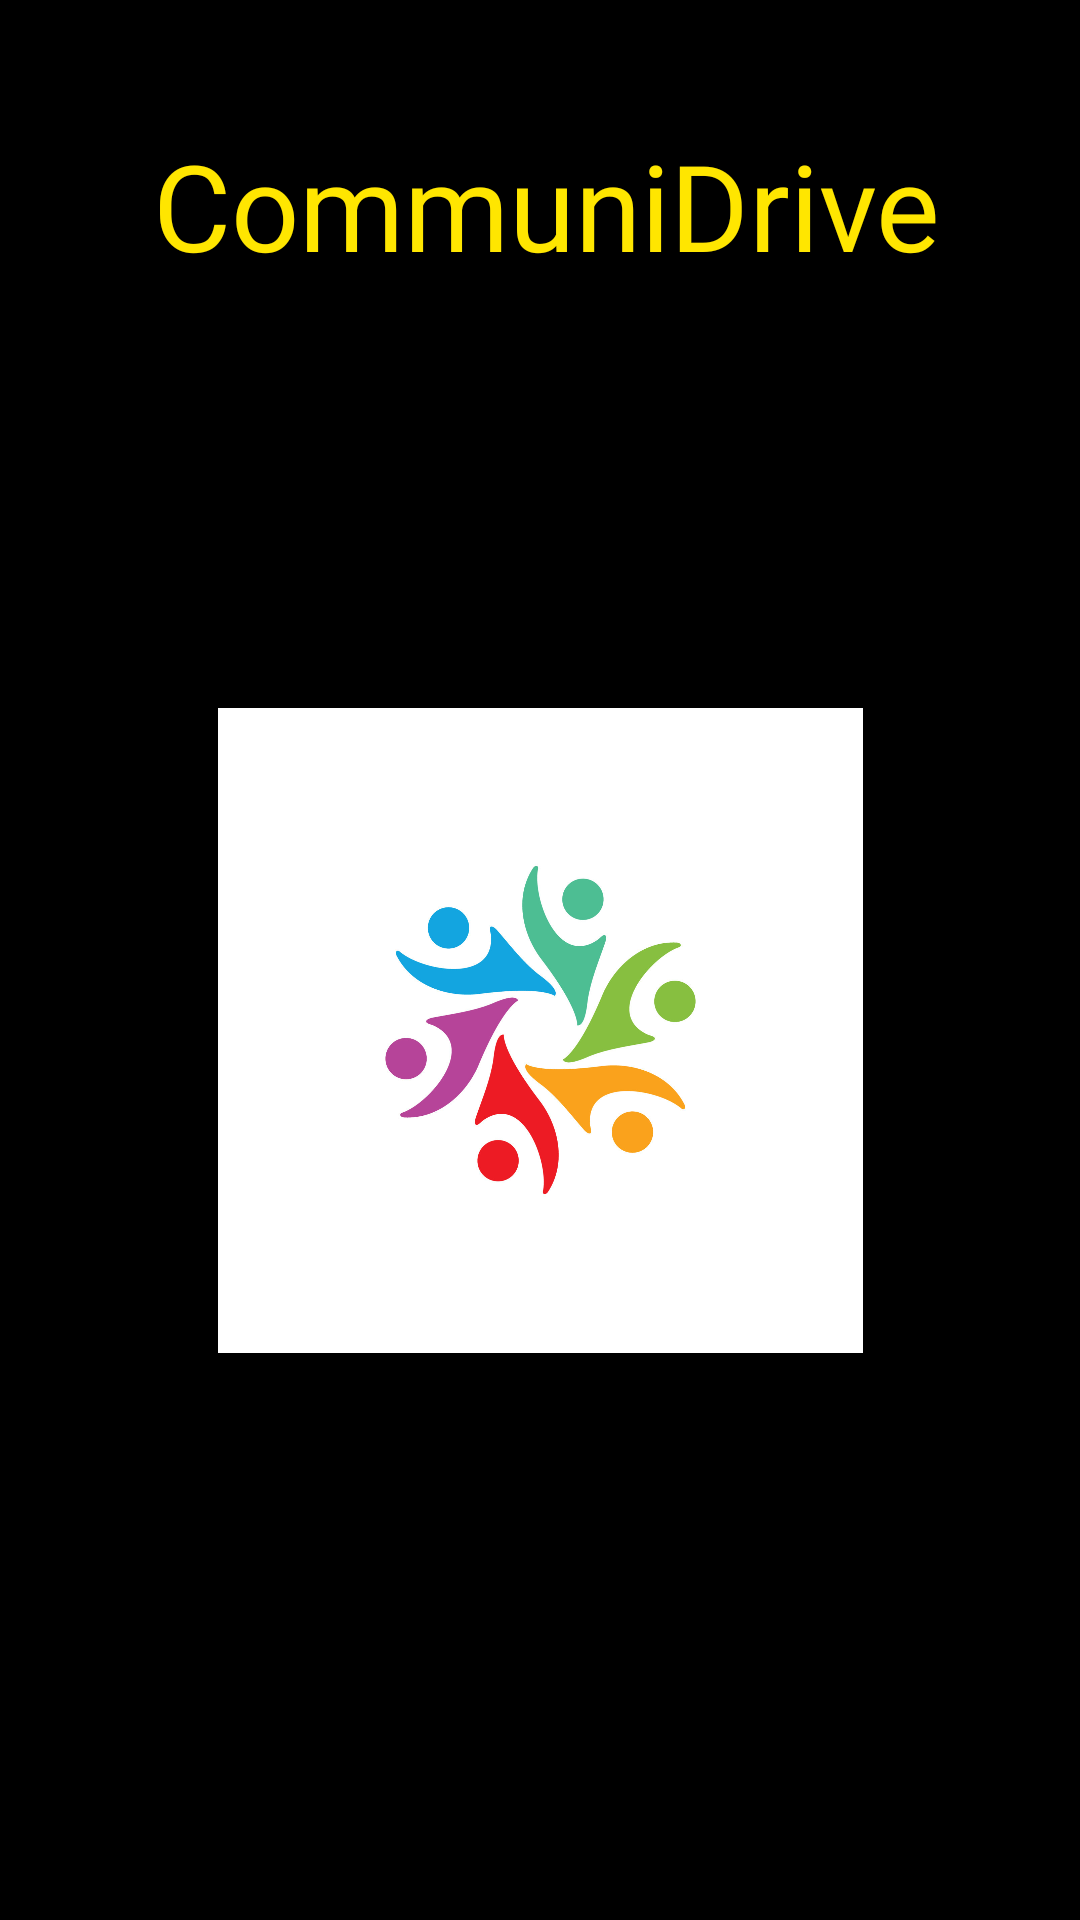

Reconstruct the res/layout file that produces this screen, plus the resources it refers to.
<!-- AndroidManifest.xml: application theme Theme.CommuniDrive -->
<!-- res/layout/activity_splash_screen.xml -->
<?xml version="1.0" encoding="utf-8"?>
<androidx.constraintlayout.widget.ConstraintLayout xmlns:android="http://schemas.android.com/apk/res/android"
    xmlns:app="http://schemas.android.com/apk/res-auto"
    xmlns:tools="http://schemas.android.com/tools"
    android:layout_width="match_parent"
    android:layout_height="match_parent"
    android:background="@color/black"
    tools:context=".splash_screen">


    <TextView
        android:id="@+id/welcome_to_"
        android:layout_width="383dp"
        android:layout_height="137dp"
        android:layout_alignParentLeft="true"
        android:layout_alignParentTop="true"
        android:fontFamily="@font/amiko_semibold"
        android:gravity="center_horizontal|center_vertical"
        android:lineHeight="43sp"
        android:text="@string/welcome_to_"
        android:textAppearance="@style/welcome_to_"
        app:layout_constraintBottom_toBottomOf="parent"
        app:layout_constraintEnd_toEndOf="parent"
        app:layout_constraintHorizontal_bias="0.428"
        app:layout_constraintStart_toStartOf="parent"
        app:layout_constraintTop_toTopOf="parent"
        app:layout_constraintVertical_bias="0.0" />


    <ImageView
        android:id="@+id/imageView"
        android:layout_width="215dp"
        android:layout_height="240dp"
        app:layout_constraintBottom_toBottomOf="parent"
        app:layout_constraintEnd_toEndOf="parent"
        app:layout_constraintStart_toStartOf="parent"
        app:layout_constraintTop_toTopOf="parent"
        app:layout_constraintVertical_bias="0.558"
        app:srcCompat="@drawable/logo_hackathon_app" />


</androidx.constraintlayout.widget.ConstraintLayout>
<!-- resources referenced by this layout -->
<resources>
  <color name="black">#FF000000</color>
  <!-- drawable logo_hackathon_app: jpg bitmap (drawable, 92338 bytes) -->
  <string name="welcome_to_">
          CommuniDrive
      </string>
  <style name="welcome_to_">
          <item name="android:textSize">40sp</item>
          <item name="android:textColor">#FFE600</item>
      </style>
  <style name="Theme.CommuniDrive" parent="Base.Theme.CommuniDrive" />
  <style name="Base.Theme.CommuniDrive" parent="Theme.Material3.DayNight.NoActionBar">
          
          
      </style>
</resources>
